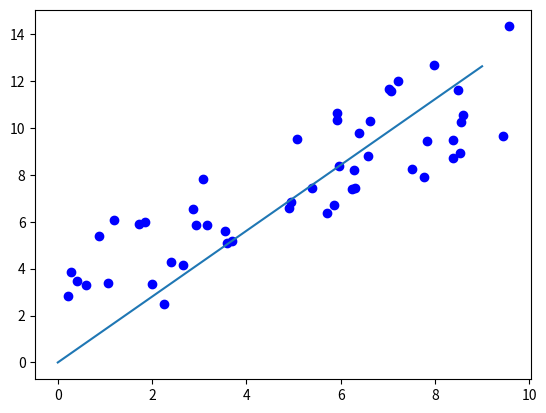

Here is the Python script that generated this plot:
import numpy as np
import random
import matplotlib.pyplot as plt

# Data set
# input
# input data, features
# H(x) -> input data : x1 -> xn
x_train = [ np.random.rand() * 10 for _ in range(50)]
y_train = [val + np.random.rand() * 5 for val in x_train]


# BGC (Batch Gradient Descent) 배치경사하강법을 
# 이용하여 Linear Rergeresion 적용
# loss 값 구할 필요는 없음 안구해도됨 -> 값이 어떻게 변하는지 확인할 때만 추가
w = 0.0 # 초기 가중치
learning_rate = 0.008 # 학습률 -> 이건 조금씩 올리면 됨 한번에 크게 올리면 확 튀어 올라서 학습이 안될 수 있음
epoch = 100 # 학습 반복 횟수 -> 데이터 수가 적을 때, 정답에 잘못 찾아갈때 올리면 됨
loss_history = [] # 손실 함수 값 저장 리스트

# H(w) -> w * x + b
for num_of_epoch in range(epoch):
    data = list(zip(x_train, y_train))
    random.shuffle(data)

    # GD 수행 후 최적의 w 값 도출
    for x, y in data: # 데이터의 샘플 갯수 만큼 반복
    # w 값 업데이트
        w = w - learning_rate * (x * (x * w - y))
        pass
    
x_test = [val for val in range(10)]
y_test = [w * val for val in x_test]

plt.scatter(x_train,y_train, color ="blue")
plt.plot(x_test, y_test)
plt.show()

# output
# label
# f(x1) -> f(x2)
